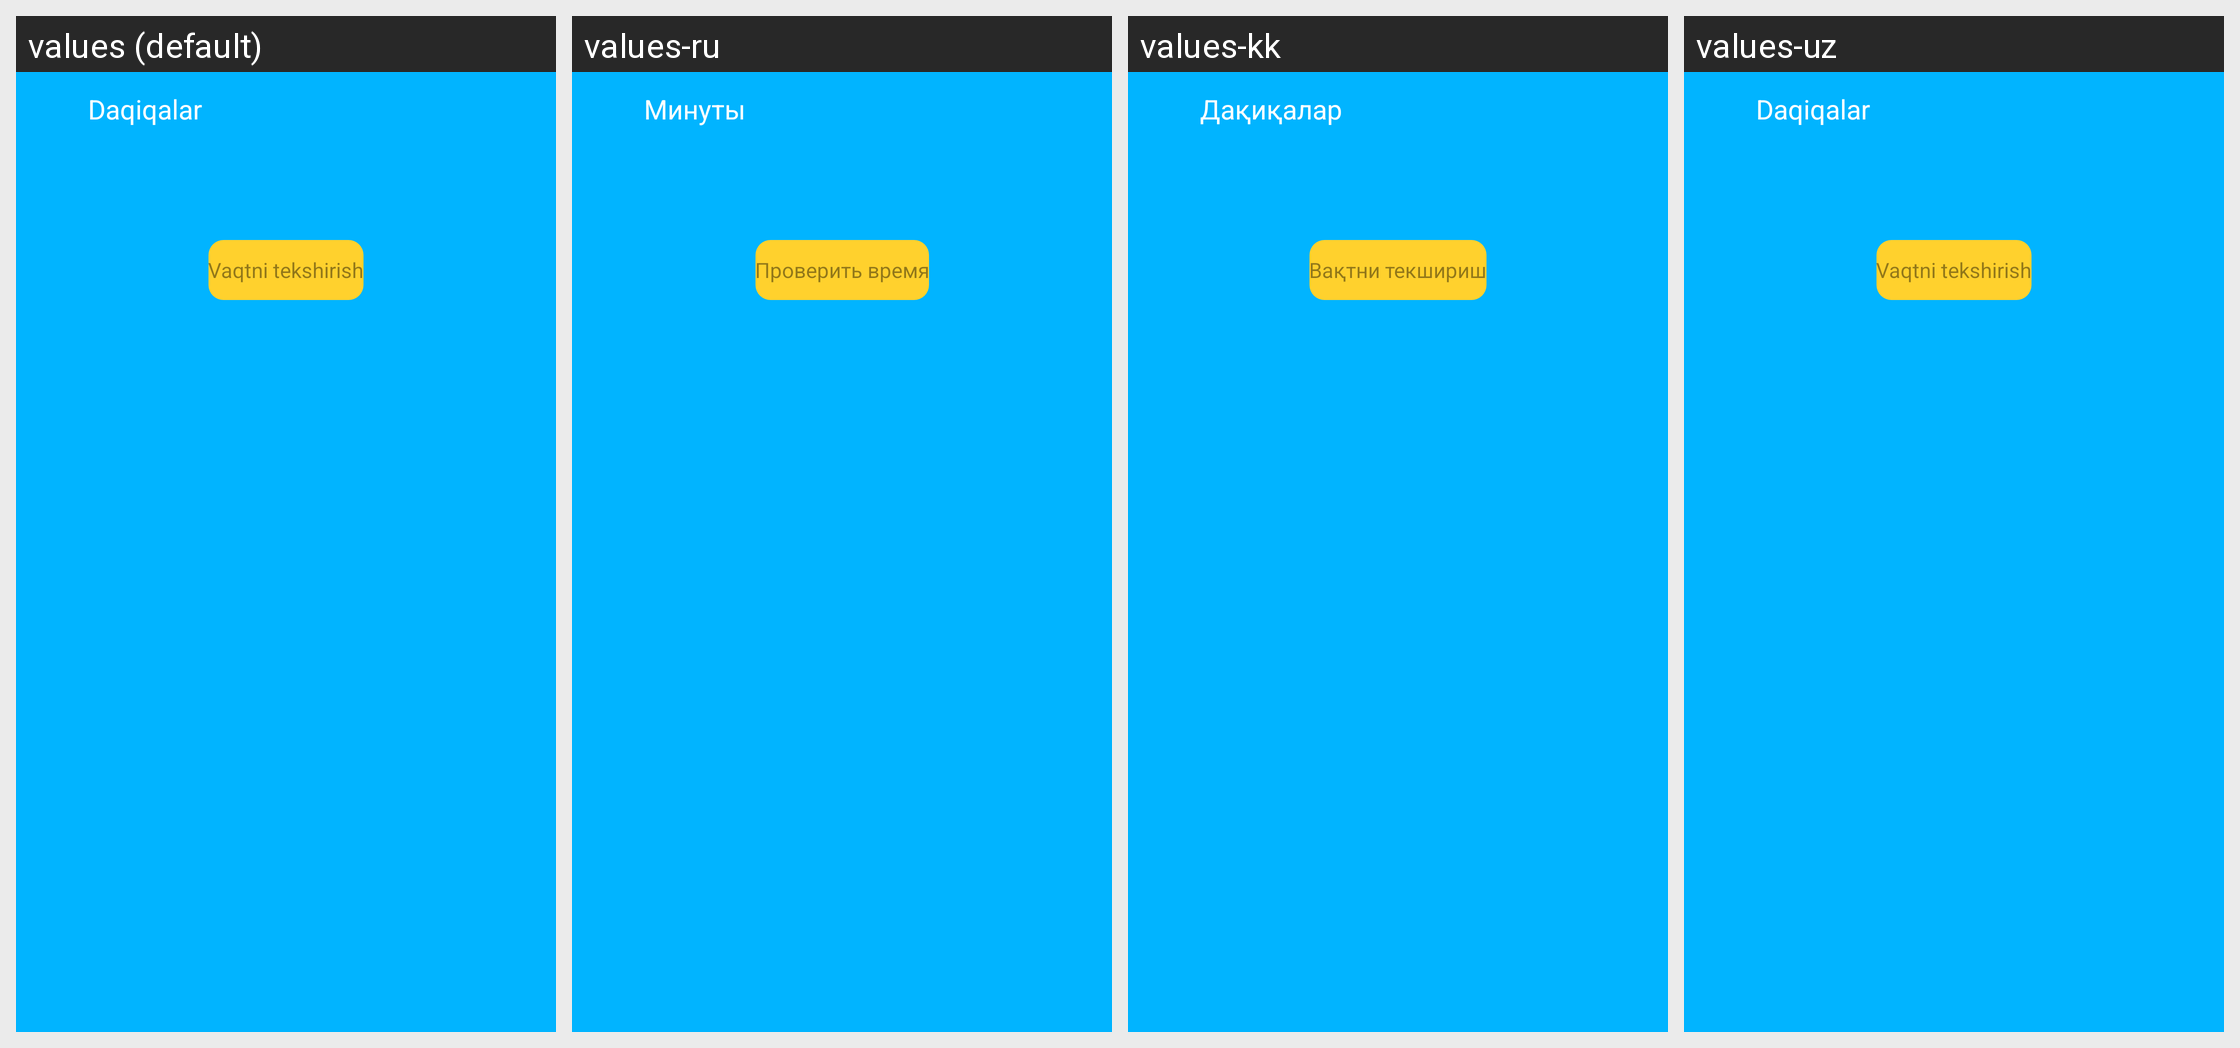

Translations of the strings shown on this Android screen, per locale in the grid:
Android screen res/layout/fragment_time.xml rendered under 4 locales, left to right: values (default), values-ru, values-kk, values-uz. Device: Nexus 5 (rendered at 1080×1920; each locale shown at half size, 540×960, under a caption strip naming it); theme Theme.Uzmobile.
Strings drawn on this screen, with the default value and each locale's value (text and hints the layout hard-codes, and strings that could not be matched under every locale, appear in the picture but are not listed):

title_time
  values: Daqiqalar
  values-ru: Минуты
  values-kk: Дақиқалар
  values-uz: Daqiqalar

check_time
  values: Vaqtni tekshirish
  values-ru: Проверить время
  values-kk: Вақтни текшириш
  values-uz: Vaqtni tekshirish
